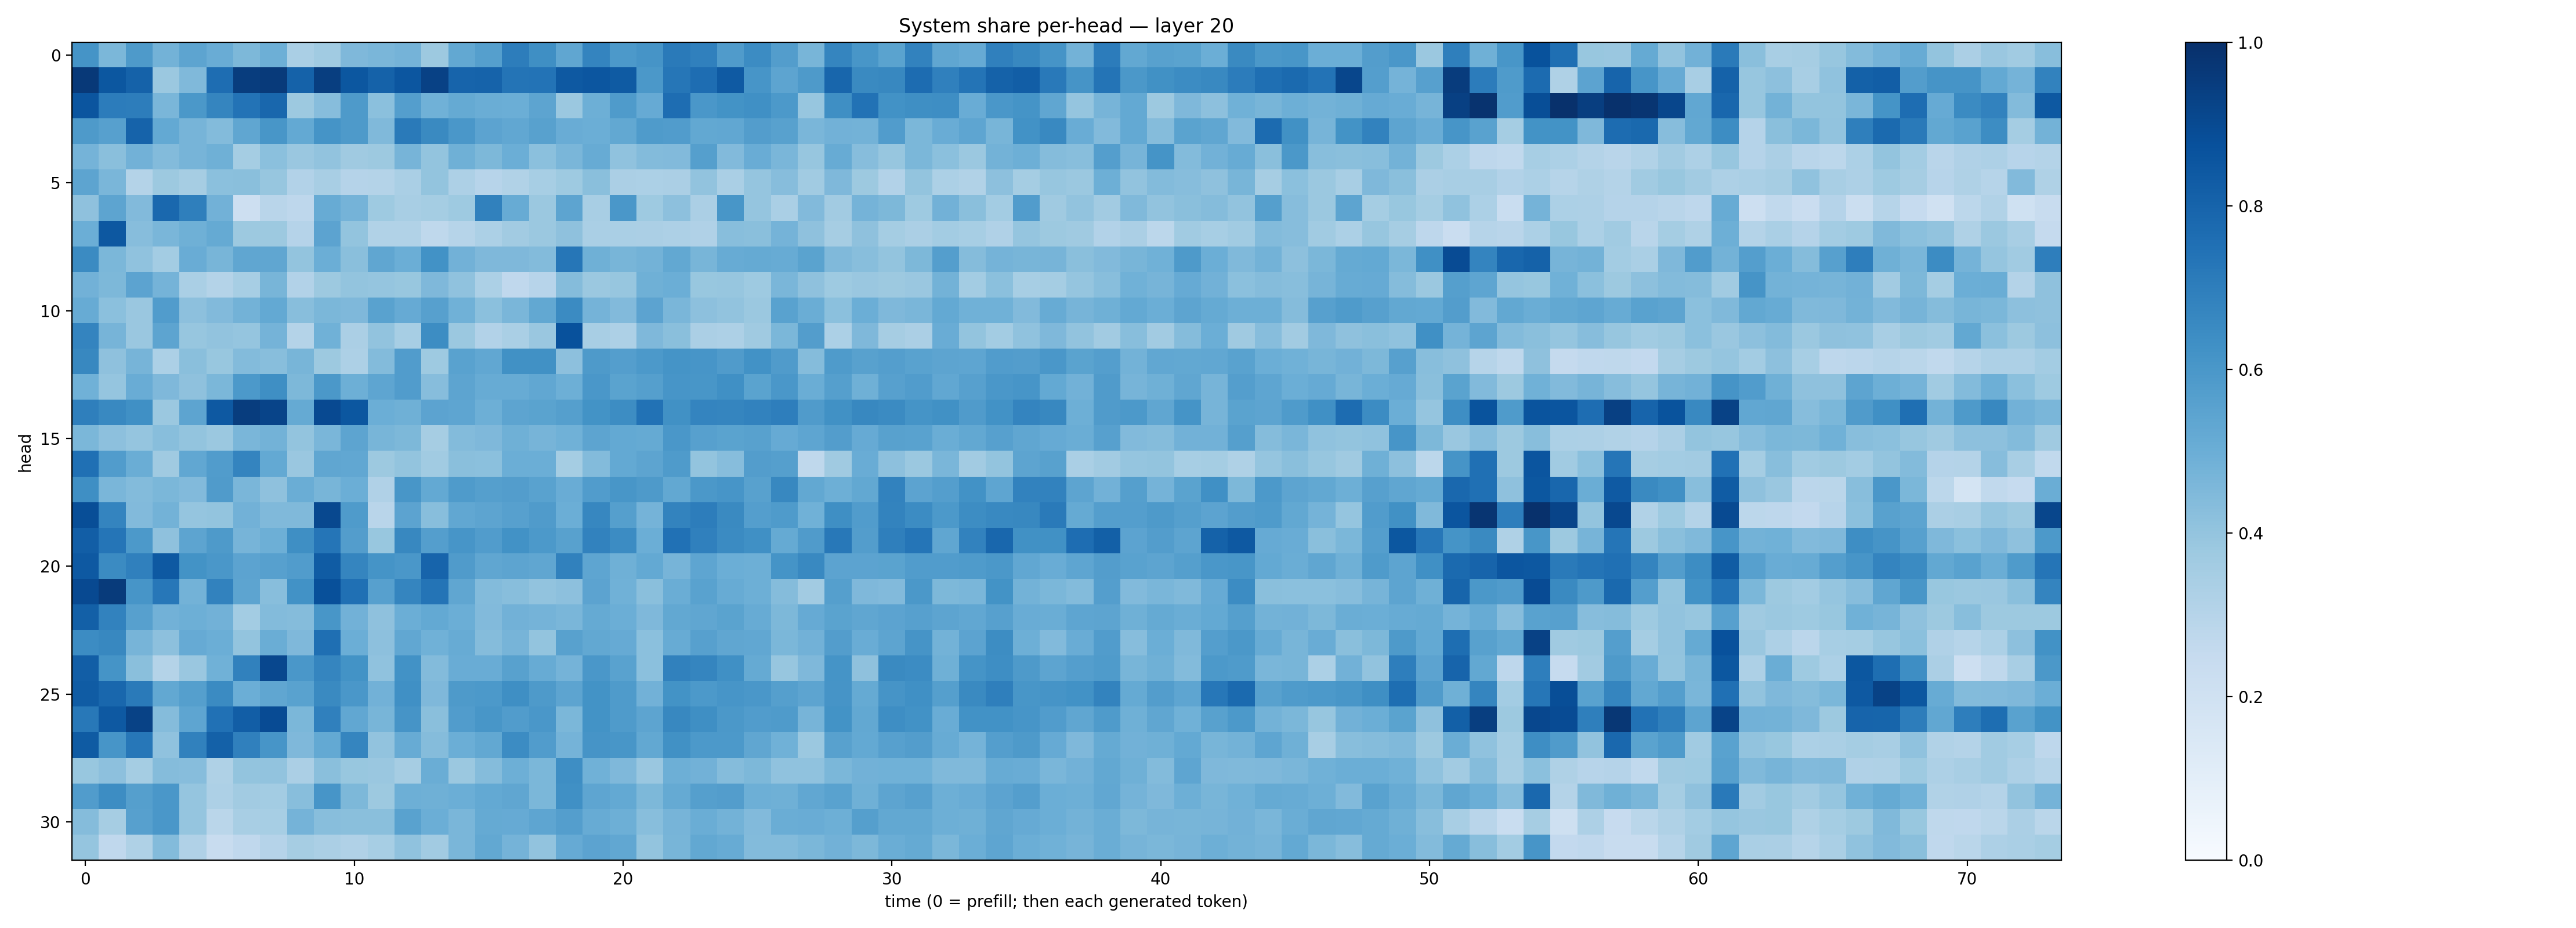

The data file committed next to this chart (first rows):
0.61550593, 0.4586354, 0.58891016, 0.4800439, 0.54266804, 0.5070779, 0.45512483, 0.49232623, 0.33656174, 0.3667552, 0.45070344, 0.46461612, 0.4741329, 0.37665513, 0.5270722, 0.5644406, 0.70283484, 0.6340878, 0.53259397, 0.67400354, 0.59126186, 0.6113005, 0.7131907, 0.6886961
0.9622, 0.8493, 0.8059, 0.3825, 0.447, 0.7654, 0.9453, 0.9594, 0.8062, 0.9416, 0.8494, 0.8055, 0.8543, 0.9317, 0.8002, 0.8045, 0.736, 0.7384, 0.842, 0.855, 0.8328, 0.5954, 0.7282, 0.7618
0.8572, 0.7051, 0.6998, 0.4637, 0.5942, 0.6704, 0.7413, 0.7887, 0.3756, 0.4329, 0.5859, 0.4202, 0.5675, 0.4849, 0.5161, 0.5011, 0.499, 0.5411, 0.3809, 0.4937, 0.5822, 0.5125, 0.7635, 0.6012
0.5889, 0.5616, 0.803, 0.5214, 0.4726, 0.4409, 0.5332, 0.6016, 0.5219, 0.6149, 0.5876, 0.4474, 0.7131, 0.653, 0.6001, 0.5468, 0.528, 0.5555, 0.504, 0.4974, 0.5273, 0.5855, 0.5746, 0.5247
0.4764, 0.4245, 0.4814, 0.4401, 0.4713, 0.4922, 0.3516, 0.4191, 0.3849, 0.4027, 0.37, 0.3752, 0.4705, 0.4012, 0.4904, 0.4547, 0.4979, 0.4193, 0.4629, 0.5112, 0.4091, 0.4392, 0.4418, 0.5658
0.5411, 0.4643, 0.3064, 0.378, 0.3479, 0.4202, 0.4248, 0.3938, 0.3109, 0.3436, 0.3034, 0.3055, 0.3376, 0.4017, 0.3262, 0.2962, 0.3148, 0.3443, 0.3737, 0.4252, 0.3324, 0.3305, 0.3342, 0.4051
0.4118, 0.5423, 0.4451, 0.7841, 0.6934, 0.4822, 0.2123, 0.2925, 0.2743, 0.5111, 0.4753, 0.3733, 0.3404, 0.3524, 0.3728, 0.6838, 0.5099, 0.3809, 0.5422, 0.3435, 0.5993, 0.3719, 0.4152, 0.3338
0.4972, 0.845, 0.4314, 0.4643, 0.4911, 0.5179, 0.3787, 0.3766, 0.3036, 0.5449, 0.4007, 0.3136, 0.3132, 0.2722, 0.2986, 0.33, 0.3609, 0.3814, 0.4119, 0.338, 0.3364, 0.3359, 0.3281, 0.32
0.65, 0.4581, 0.4091, 0.3563, 0.505, 0.4685, 0.5337, 0.5334, 0.3995, 0.499, 0.4234, 0.5342, 0.4975, 0.6215, 0.4827, 0.4526, 0.4511, 0.4401, 0.7277, 0.4896, 0.4684, 0.4801, 0.5237, 0.4672
0.4822, 0.4563, 0.5451, 0.4733, 0.3372, 0.3073, 0.345, 0.466, 0.3094, 0.3763, 0.4006, 0.3968, 0.3896, 0.4501, 0.407, 0.3301, 0.268, 0.2961, 0.4356, 0.3819, 0.3913, 0.4915, 0.4997, 0.3898
0.5105, 0.4209, 0.3844, 0.577, 0.4167, 0.4435, 0.4767, 0.5199, 0.4267, 0.4588, 0.4498, 0.5517, 0.5125, 0.5594, 0.485, 0.4195, 0.4638, 0.5257, 0.6498, 0.4729, 0.4425, 0.5461, 0.461, 0.417
0.6733, 0.4695, 0.3855, 0.5416, 0.3933, 0.4037, 0.3952, 0.476, 0.3074, 0.487, 0.3336, 0.4038, 0.3466, 0.6412, 0.3815, 0.3114, 0.3375, 0.3858, 0.8729, 0.3399, 0.328, 0.4501, 0.4221, 0.3354
0.6638, 0.413, 0.47, 0.3296, 0.4254, 0.3884, 0.4377, 0.4293, 0.4677, 0.3769, 0.328, 0.4413, 0.5758, 0.3744, 0.5537, 0.5279, 0.6257, 0.6273, 0.4176, 0.5878, 0.5677, 0.5902, 0.6142, 0.6087
0.4864, 0.3976, 0.507, 0.45, 0.4134, 0.4572, 0.5899, 0.6348, 0.4542, 0.5942, 0.4938, 0.5386, 0.5742, 0.4304, 0.5423, 0.5114, 0.5099, 0.5285, 0.4926, 0.6001, 0.5498, 0.5629, 0.6061, 0.6054
0.6937, 0.6582, 0.6303, 0.3812, 0.5397, 0.8404, 0.9475, 0.921, 0.5169, 0.8999, 0.8497, 0.4991, 0.4889, 0.5468, 0.539, 0.4924, 0.5428, 0.5472, 0.5628, 0.6174, 0.6437, 0.7449, 0.6278, 0.6729
0.4606, 0.4173, 0.3946, 0.4273, 0.3994, 0.382, 0.4629, 0.4789, 0.3994, 0.4637, 0.5404, 0.4661, 0.4547, 0.3488, 0.44, 0.4502, 0.4886, 0.4724, 0.4855, 0.5408, 0.5211, 0.5183, 0.5984, 0.5589
0.7525, 0.5767, 0.5009, 0.369, 0.5285, 0.5754, 0.672, 0.5232, 0.3867, 0.5338, 0.5303, 0.3754, 0.4009, 0.3658, 0.4247, 0.4214, 0.4999, 0.4989, 0.3533, 0.4382, 0.5202, 0.5427, 0.584, 0.402
0.635, 0.4625, 0.4388, 0.4574, 0.442, 0.5806, 0.4647, 0.4117, 0.5024, 0.4685, 0.4987, 0.3195, 0.6036, 0.5208, 0.5822, 0.5632, 0.5733, 0.5533, 0.507, 0.5763, 0.605, 0.586, 0.5261, 0.5945
0.8861, 0.6733, 0.4439, 0.478, 0.3954, 0.3997, 0.4811, 0.447, 0.4458, 0.9042, 0.5855, 0.2901, 0.5465, 0.4284, 0.5309, 0.5426, 0.5606, 0.5814, 0.4968, 0.666, 0.5628, 0.4731, 0.6763, 0.7017
0.8213, 0.7328, 0.59, 0.4134, 0.5426, 0.5861, 0.4704, 0.4932, 0.6334, 0.7326, 0.5723, 0.3888, 0.6637, 0.5694, 0.6092, 0.5772, 0.6236, 0.5916, 0.556, 0.6815, 0.6455, 0.4999, 0.7493, 0.6888
0.8424, 0.65, 0.6898, 0.841, 0.6195, 0.5979, 0.5466, 0.5619, 0.5778, 0.8295, 0.6698, 0.6164, 0.6014, 0.7977, 0.5807, 0.5348, 0.5408, 0.5334, 0.685, 0.5384, 0.4915, 0.521, 0.4704, 0.5389
0.9018, 0.9558, 0.6073, 0.7231, 0.4794, 0.6818, 0.5406, 0.4283, 0.6235, 0.8757, 0.752, 0.561, 0.6715, 0.7347, 0.5335, 0.4407, 0.4269, 0.4056, 0.4145, 0.5454, 0.4861, 0.425, 0.5017, 0.5541
0.8131, 0.6835, 0.5601, 0.4813, 0.4925, 0.4825, 0.3592, 0.4401, 0.4358, 0.603, 0.4816, 0.4109, 0.4971, 0.5222, 0.4999, 0.4431, 0.4806, 0.473, 0.4642, 0.5159, 0.4975, 0.4528, 0.5262, 0.535
0.6471, 0.6606, 0.4707, 0.4168, 0.5118, 0.4983, 0.4001, 0.5, 0.4509, 0.757, 0.4971, 0.4165, 0.53, 0.4846, 0.5087, 0.4374, 0.472, 0.4016, 0.5566, 0.5235, 0.5124, 0.4198, 0.5111, 0.5595
0.822, 0.6141, 0.4233, 0.3075, 0.3853, 0.4849, 0.6852, 0.9081, 0.6009, 0.67, 0.6184, 0.4068, 0.6233, 0.4389, 0.5075, 0.5052, 0.5562, 0.5116, 0.4755, 0.6, 0.5526, 0.4187, 0.6871, 0.6716
0.8305, 0.7864, 0.7138, 0.5254, 0.564, 0.6504, 0.4991, 0.532, 0.554, 0.6544, 0.6003, 0.4836, 0.6313, 0.4506, 0.5867, 0.5923, 0.6336, 0.586, 0.5425, 0.6191, 0.584, 0.4824, 0.6205, 0.5912
0.722, 0.8404, 0.9281, 0.4349, 0.5363, 0.7461, 0.8238, 0.8941, 0.4604, 0.6883, 0.5311, 0.4678, 0.611, 0.422, 0.5756, 0.6039, 0.5771, 0.5992, 0.4593, 0.6205, 0.5825, 0.5418, 0.6617, 0.6344
0.8357, 0.6079, 0.7237, 0.407, 0.6855, 0.8113, 0.6895, 0.6073, 0.4509, 0.5207, 0.6702, 0.4026, 0.5094, 0.4366, 0.4974, 0.5268, 0.6478, 0.5749, 0.4763, 0.6118, 0.6032, 0.5258, 0.6252, 0.5927
0.3883, 0.4141, 0.3516, 0.4363, 0.4297, 0.3233, 0.4009, 0.4025, 0.335, 0.4252, 0.3892, 0.3861, 0.3477, 0.5005, 0.3822, 0.436, 0.4943, 0.4593, 0.6392, 0.4859, 0.45, 0.3829, 0.4929, 0.4838
0.5758, 0.6433, 0.5639, 0.5987, 0.3971, 0.3269, 0.3621, 0.3591, 0.4286, 0.6083, 0.4537, 0.3771, 0.4944, 0.4897, 0.4968, 0.5208, 0.5331, 0.4582, 0.6316, 0.5356, 0.5216, 0.4539, 0.516, 0.563
0.4344, 0.3513, 0.5605, 0.5998, 0.3979, 0.2872, 0.343, 0.347, 0.475, 0.4264, 0.4241, 0.4239, 0.5508, 0.4974, 0.4621, 0.5172, 0.5129, 0.5385, 0.5667, 0.5087, 0.4954, 0.4263, 0.4695, 0.5029
0.3953, 0.2659, 0.3223, 0.4397, 0.3181, 0.2372, 0.2665, 0.3033, 0.3486, 0.3328, 0.3175, 0.3442, 0.4101, 0.3623, 0.4613, 0.5266, 0.4738, 0.4043, 0.5127, 0.5435, 0.5274, 0.3996, 0.4663, 0.5269
